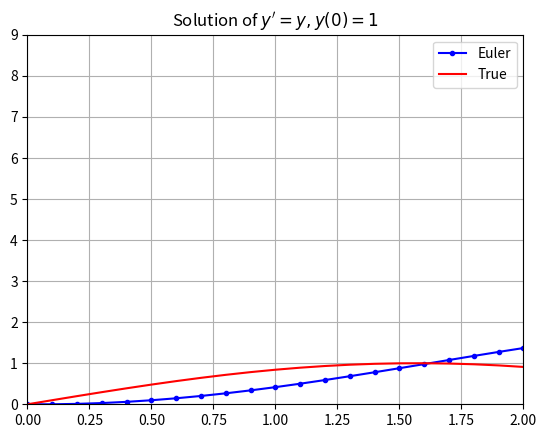

The matplotlib source for this figure:
# [redacted]
# -------------------------------------------------------------------
import numpy as np
import matplotlib.pyplot as plt

# requires installation of numpy and matplotlib (which depends on numpy, so install numpy first) using 'pip install numpy' and 
# 'pip install matplotlib' respectively.

def odeEuler(f,y0,t):
    '''Approximate the solution of y'=f(y,t) by Euler's method.

    Parameters
    ----------
    f : function
        Right-hand side of the differential equation y'=f(t,y), y(t_0)=y_0
    y0 : number
        Initial value y(t0)=y0 wher t0 is the entry at index 0 in the array t
    t : array
        1D NumPy array of t values where we approximate y values. Time step
        at each iteration is given by t[n+1] - t[n].

    Returns
    -------
    y : 1D NumPy array
        Approximation y[n] of the solution y(t_n) computed by Euler's method.
    '''
    y = np.zeros(len(t))
    y[0] = y0
    for n in range(0,len(t)-1):
        y[n+1] = y[n] + f(y[n],t[n])*(t[n+1] - t[n])
    return y


# function arguments
t = np.linspace(0,2,21)
y0 = 0
f = lambda y,t: np.sin(t)


# plotting shenanigans
y = odeEuler(f,y0,t)
y_true = np.sin(t)
plt.plot(t,y,'b.-',t,y_true,'r-')
plt.legend(['Euler','True'])
plt.axis([0,2,0,9])
plt.grid(True)
plt.title("Solution of $y'=y , y(0)=1$")
plt.show()